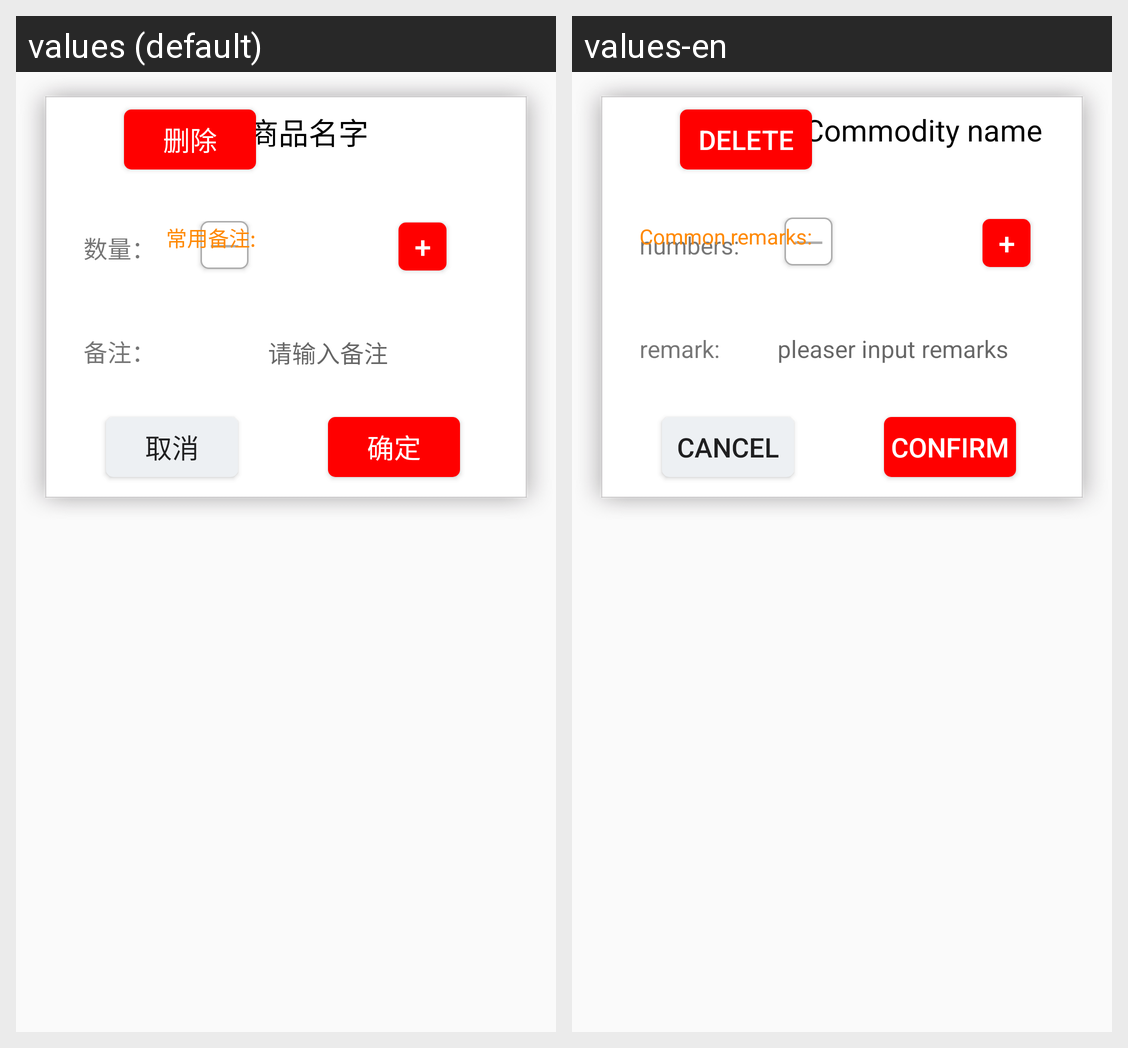

The same Android screen rendered under two of its app's locales, left to right. List the strings drawn on it with the default value and each locale's translation.
Android screen res/layout/dialog_add_nums_notes.xml rendered under 2 locales, left to right: values (default), values-en. Device: Nexus 5 (rendered at 1080×1920; each locale shown at half size, 540×960, under a caption strip naming it); theme NoActionBar..
Strings drawn on this screen, with the default value and each locale's value (text and hints the layout hard-codes, and strings that could not be matched under every locale, appear in the picture but are not listed):

Commodity_name
  values: 商品名字
  values-en: Commodity name

numbers_
  values: 数量：
  values-en: numbers:

remark_
  values: 备注：
  values-en: remark:

pleaser_input_remarks
  values: 请输入备注
  values-en: pleaser input remarks

cancel
  values: 取消
  values-en: cancel

confirm
  values: 确定
  values-en: confirm

delete
  values: 删除
  values-en: delete

Common_remarks_
  values: 常用备注:
  values-en: Common remarks:
